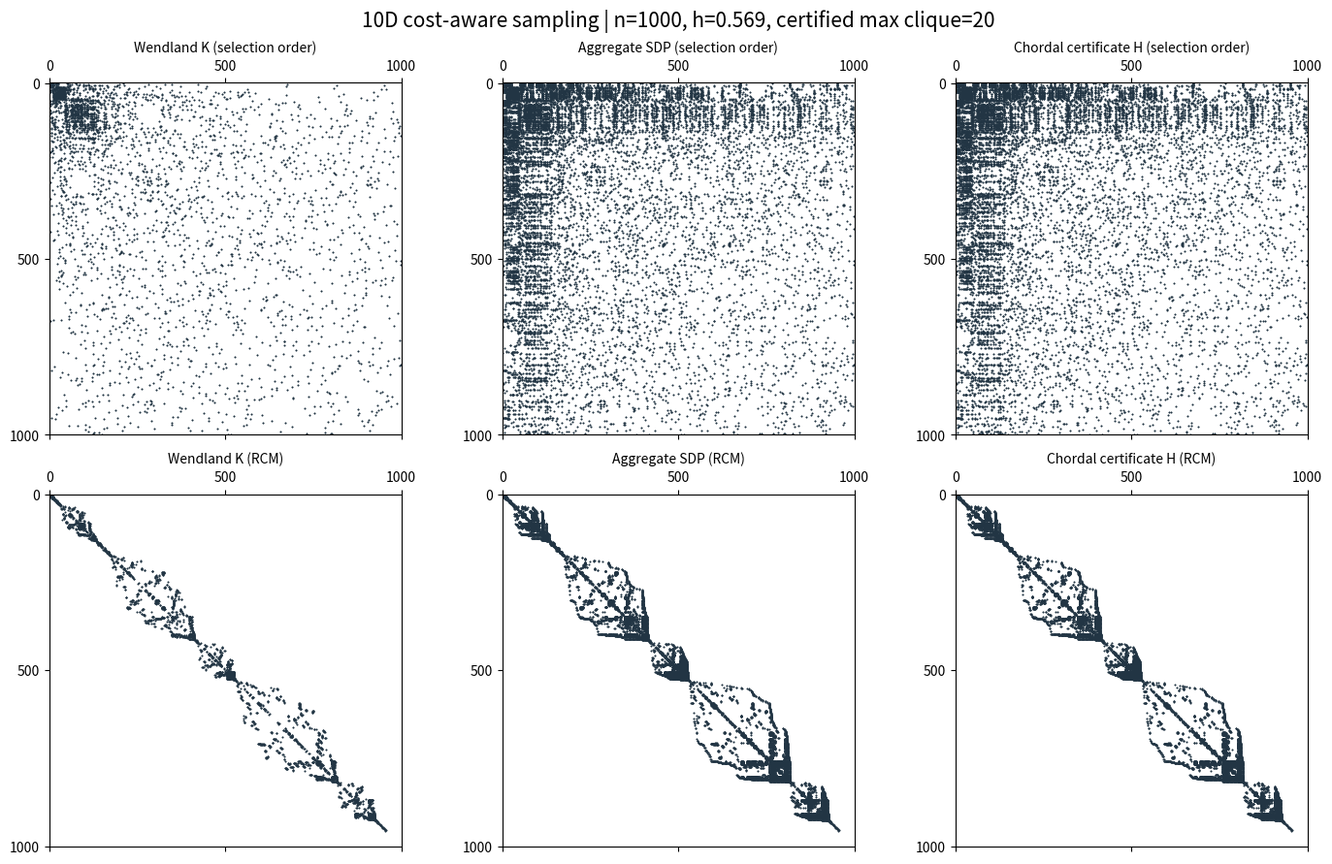

Python code for this plot: (Note: this script raises an exception after producing the figure.)
"""10D cost-aware sequential sampling with a certified aggregate chordal sparsity bound.

The SDP assumption is M(alpha)=lam*I+K diag(alpha) K.T, so its aggregate
pattern is Boolean(K @ K.T), i.e., the closed-neighborhood graph square.

The constructive chordal certificate H is maintained by admitting a new sample
only when its entire two-hop neighborhood in the *existing* kernel graph
is already a clique of H and contains at most MAX_CLIQUE-1 nodes.
"""
import time
import numpy as np
import matplotlib
matplotlib.use('Agg')
import matplotlib.pyplot as plt
from scipy.stats import qmc
from scipy.spatial import cKDTree
from scipy.sparse import csr_matrix
from scipy.sparse.csgraph import reverse_cuthill_mckee, connected_components

SEED=20261028
DIM=10; N=1000; SUPPORT=.569; MAX_CLIQUE=20
POOL_POW=16; POOL_SIZE=2**POOL_POW
rng=np.random.default_rng(SEED)
# Five well-separated centers, fixed randomly, reproducible
centers=qmc.Sobol(DIM, scramble=True,seed=411).random_base2(3)[:5]
biases=np.array([0,.085,.17,.24,.30])
scales=np.array([1.,1.10,.90,1.08,.95])
# All dimensions matter, mild cross-dimension coupling makes landscape non-axis-aligned
B = rng.normal(size=(DIM,DIM))
U,_,V=np.linalg.svd(B)
rot=U@V

def objective(x):
    """Five-basin 10D nonconvex objective; low is good."""
    x=np.atleast_2d(x)
    # main modes: squared distance to centers with mild rotated anisotropy
    dif=(x[:,None,:]-centers[None,:,:])
    z=dif@rot
    energy=np.sum(dif*dif,axis=-1)+.22*np.sum((z*z)*np.linspace(.5,1.5,DIM),axis=-1)
    c=energy*scales[None,:]+biases[None,:]
    # smooth ripples for local structure without dominating the basins
    osc=.025*(np.sin(9*x[:,0]+5*x[:,1])**2+np.sin(8*x[:,4]-4*x[:,6])**2)
    return c.min(axis=1)+osc

def get_patterns(X,h=SUPPORT):
    D=cKDTree(X).sparse_distance_matrix(cKDTree(X),h,output_type='coo_matrix')
    # ball search may include diagonal, explicitly construct adjacency
    mask=(D.row!=D.col) & (D.data<h)
    kernel=csr_matrix((np.ones(mask.sum(),dtype=np.int8),(D.row[mask],D.col[mask])),shape=(len(X),len(X)))
    kernel=((kernel+kernel.T)>0).astype(np.int8)
    eye=csr_matrix(np.eye(len(X),dtype=np.int8))
    with_diag=(kernel+eye).astype(np.int8)
    aggregate=(with_diag @ with_diag.T).astype(bool).astype(np.int8)
    aggregate.setdiag(0);aggregate.eliminate_zeros()
    return kernel,aggregate

def stats(X):
    k,a=get_patterns(X)
    deg=np.asarray(k.sum(axis=1)).ravel()
    aggdeg=np.asarray(a.sum(axis=1)).ravel()
    cc,_=connected_components(k,directed=False)
    return {'kernel_edges':int(k.nnz//2),'aggregate_edges':int(a.nnz//2),
            'isolated':int(np.sum(deg==0)),'components':int(cc),
            'max_closed_kernel_neighborhood':int(deg.max()+1),
            'max_aggregate_degree':int(aggdeg.max())}, k, a

def sample_with_certificate(pool,cost,accept_target=N):
    # ordered best-to-worst cost; no ball hierarchy, no forced clusters
    order=np.argsort(cost,kind='stable')
    x_arr=np.empty((accept_target,DIM))
    idx_arr=np.empty(accept_target,dtype=np.int32)
    G=[];H=[]
    tree=None; tree_size=0; current=0
    reject={'clique_overflow':0,'not_clique_in_H':0}
    start=time.monotonic()
    for ci in order:
        x=pool[ci]
        if tree is None:
            Nbr=[]
        else:
            Nbr=tree.query_ball_point(x,SUPPORT-1e-12)
        if current>tree_size:
            dif=x_arr[tree_size:current]-x
            dist=np.einsum('ij,ij->i',dif,dif)
            Nbr.extend((np.flatnonzero(dist<SUPPORT**2)+tree_size).tolist())
        # 2-hop neighborhood in *old* kernel graph
        M=set(Nbr)
        for j in Nbr: M.update(G[j])
        if len(M)>=MAX_CLIQUE:
            reject['clique_overflow']+=1; continue
        # M must already form a clique of certificate H
        if any(not (M-{j}).issubset(H[j]) for j in M):
            reject['not_clique_in_H']+=1; continue
        # add new simplicial node to H with neighbor set M
        x_arr[current]=x; idx_arr[current]=ci
        G.append(set(Nbr)); H.append(set(M))
        for j in Nbr: G[j].add(current)
        for j in M: H[j].add(current)
        current+=1
        if current in [100,300,500,700,900,1000]:
            print('Accepted',current,'examined',sum(reject.values())+current,
                  'last cost',round(float(cost[ci]),4),'elapsed',round(time.monotonic()-start,2),flush=True)
        if current%25==0:
            tree=cKDTree(x_arr[:current]);tree_size=current
        if current>=accept_target: break
    return x_arr[:current],idx_arr[:current],G,H,reject

def certificate_check(X,G,H):
    n=len(G)
    # Exact graph-square and chordal-supergraph containment
    ker, agg=get_patterns(X)
    Hs=csr_matrix((np.ones(sum(len(nbr) for nbr in H),dtype=np.int8),
                  (np.fromiter((i for i,ngh in enumerate(H) for j in ngh),dtype=int),
                   np.fromiter((j for ngh in H for j in ngh),dtype=int))),shape=(n,n))
    chk=(agg-Hs).tocoo()
    if np.any(chk.data>0): raise AssertionError('aggregate not contained in H')
    # Reverse insertion order is a perfect elimination ordering because every new node
    # was attached to an existing clique; verify by explicit symbolic elimination.
    alive=[set(q) for q in H]
    max_size=0;fill=0
    for v in range(n-1,-1,-1):
        nbr=list(alive[v]); max_size=max(max_size,1+len(nbr))
        for u in nbr:
            alive[u].remove(v)
        for ai,u in enumerate(nbr):
            for w in nbr[ai+1:]:
                if w not in alive[u]:
                    fill+=1;alive[u].add(w);alive[w].add(u)
        alive[v].clear()
    if fill: raise AssertionError(f'certificate is not chordal; fill={fill}')
    if max_size>MAX_CLIQUE:raise AssertionError('certificate too large')
    return max_size, Hs, agg

def draw_kernel(ax,pat,title,order=None):
    pat = pat if order is None else pat[order,:][:,order]
    ax.spy(pat,markersize=.5,color='#223544')
    ax.set_title(title,fontsize=10)
    ax.set_xlim(-1,pat.shape[0]);ax.set_ylim(pat.shape[0],-1)
    ax.set_xticks([0,500,1000]);ax.set_yticks([0,500,1000])

if __name__=='__main__':
    t0=time.monotonic()
    pool=qmc.Sobol(d=DIM,scramble=True,seed=SEED).random_base2(POOL_POW)
    poolcost=objective(pool)
    uniform=pool[:N].copy();bestcost=pool[np.argsort(poolcost)[:N]].copy()
    X,indices,G,H,rejected=sample_with_certificate(pool,poolcost)
    if len(X)!=N: print('Warning: only',len(X),'accepted; may need more candidates')
    cert,Hmat,A=certificate_check(X,G,H)
    s0,k0,a0=stats(uniform)
    s1,k1,a1=stats(bestcost)
    s2,k2,a2=stats(X)
    # confirm original kernel adjacency exactly equals constructive G
    for i,ng in enumerate(G):
        if set(k2.indices[k2.indptr[i]:k2.indptr[i+1]])!=ng:
            raise AssertionError('Kernel adjacency disagreement')
    print('CERTIFIED max clique:',cert)
    print('CANDIDATES:',len(pool),'accepted:',len(X),'rejected:',rejected)
    for label,XX,s in [('Uniform Sobol',uniform,s0),('Cost only',bestcost,s1),('Constrained',X,s2)]:
        fc=objective(XX)
        print(label,'mean cost',fc.mean(),'median',np.median(fc),'best',fc.min(), 'q90',np.quantile(fc,.9),'graph',s)
    # make cost thresholds based on uniform distribution quantiles
    thresh=np.quantile(objective(uniform),[.1,.25,.5])
    print('Thresholds (Sobol q10,25,50):',thresh)
    for label,XX in [('Uniform',uniform),('Cost-only',bestcost),('Constrained',X)]:
        print(label,'low cost fraction',[(objective(XX)<=t).mean() for t in thresh])
    # chosen insertion order: band-like, and RCM for both patterns
    rcm=reverse_cuthill_mckee(a2,symmetric_mode=True)
    f0=objective(uniform); f1=objective(bestcost); f2=objective(X)
    fig,axs=plt.subplots(2,3,figsize=(14,8.8),layout='constrained')
    draw_kernel(axs[0,0],k2,'Wendland K (selection order)')
    draw_kernel(axs[0,1],a2,'Aggregate SDP (selection order)')
    draw_kernel(axs[0,2],Hmat,'Chordal certificate H (selection order)')
    draw_kernel(axs[1,0],k2,'Wendland K (RCM)',rcm)
    draw_kernel(axs[1,1],a2,'Aggregate SDP (RCM)',rcm)
    draw_kernel(axs[1,2],Hmat,'Chordal certificate H (RCM)',rcm)
    fig.suptitle(f'10D cost-aware sampling | n={len(X)}, h={SUPPORT}, certified max clique={cert}', fontsize=15)
    out='/mnt/data/cost_aware_10d_sparsity.png'
    fig.savefig(out,dpi=190)
    plt.close(fig)
    fig,axs=plt.subplots(1,2,figsize=(12,4.5),layout='constrained')
    bins=np.linspace(min(f0.min(),f1.min(),f2.min()),max(f0.max(),f1.max(),f2.max()),45)
    for name,vals in [('Uniform Sobol',f0),('Cost-only',f1),('Chordal-constrained',f2)]:
        axs[0].hist(vals,bins=bins,density=True,alpha=.42,label=name)
    axs[0].set_xlabel('10D objective value (lower is better)')
    axs[0].set_ylabel('Sample density');axs[0].legend()
    labels=['Uniform Sobol','Cost-only','Chordal-constrained']
    axs[1].bar(labels,[f0.mean(),f1.mean(),f2.mean()]);axs[1].set_ylabel('Mean sampled cost (lower is better)')
    axs[1].tick_params(axis='x',rotation=12)
    fig.suptitle('Cost-aware sampling: objective values',fontsize=14)
    fig.savefig('/mnt/data/cost_aware_10d_cost_comparison.png',dpi=190)
    plt.close(fig)
    np.savez_compressed('/mnt/data/cost_aware_10d_results.npz',
                        X_uniform=uniform,X_cost_only=bestcost,X_constrained=X,
                        chosen_candidate_indices=indices,
                        centers=centers,biases=biases,scales=scales,rotation=rot,
                        costs_uniform=f0,costs_cost_only=f1,costs_constrained=f2,
                        kernel_edges=k2.toarray(),aggregate_edges=a2.toarray(),H_chordal=Hmat.toarray(),
                        h=np.array(SUPPORT),clique_max=np.array(cert))
    print('ELAPSED',time.monotonic()-t0)
